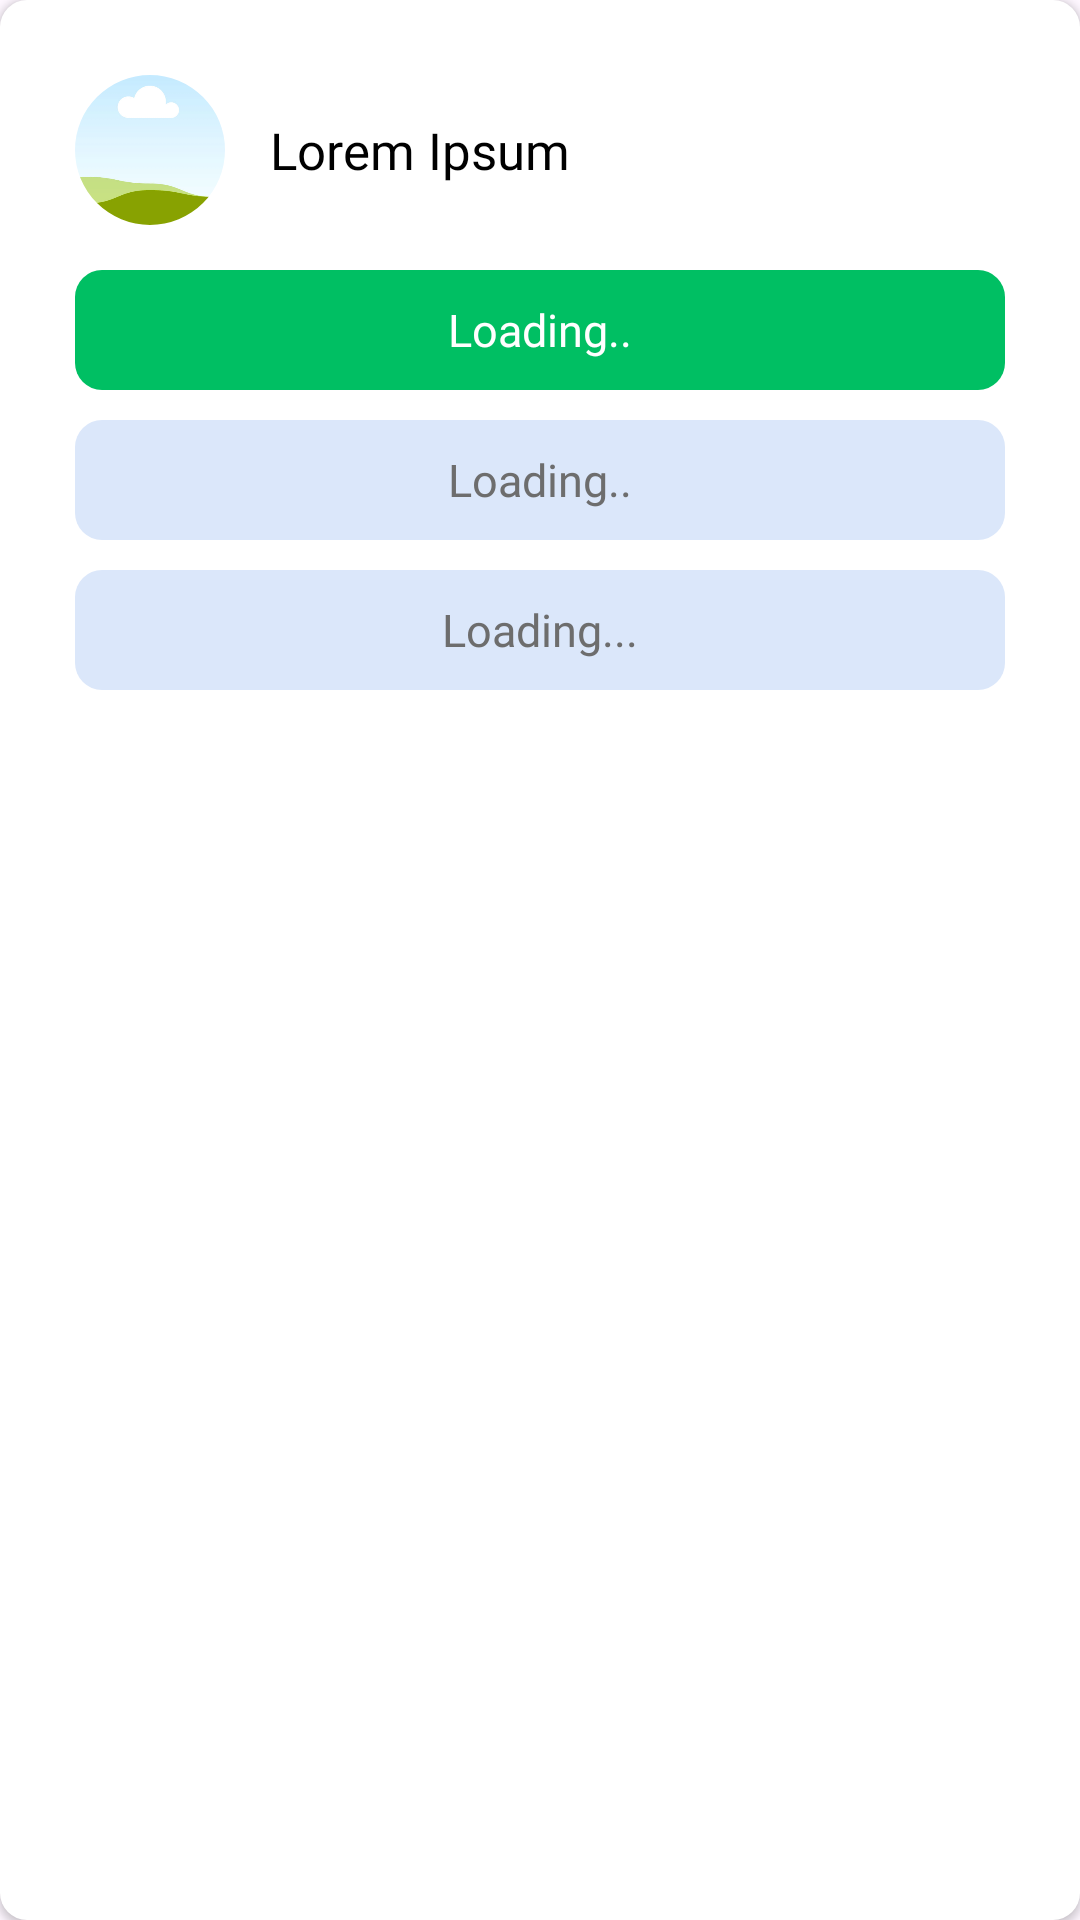

Here is an Android app screen rendered from its layout file. Give the layout XML and the strings, colors and styles it references.
<!-- AndroidManifest.xml: application theme Theme.SafeSpace_App -->
<!-- res/layout/popup_peerinfo.xml -->
<?xml version="1.0" encoding="utf-8"?>
<LinearLayout xmlns:android="http://schemas.android.com/apk/res/android"
    xmlns:app="http://schemas.android.com/apk/res-auto"
    android:id="@+id/popupRoot"
    android:orientation="vertical"
    android:layout_width="match_parent"
    android:layout_height="wrap_content"
    android:padding="25dp"
    android:elevation="1.5dp"
    android:background="@drawable/f_rounded_white">

    <LinearLayout
        android:layout_width="match_parent"
        android:layout_height="wrap_content"
        android:layout_marginBottom="15dp"
        android:gravity="center_vertical"
        android:orientation="horizontal">

        
        <com.google.android.material.imageview.ShapeableImageView
            android:id="@+id/photo"
            android:layout_width="50dp"
            android:layout_height="50dp"
            app:shapeAppearanceOverlay="@style/CircleImage"
            android:src="@drawable/img_placeholder"/>

        <TextView
            android:id="@+id/name"
            android:layout_width="wrap_content"
            android:layout_height="wrap_content"
            android:layout_marginStart="15dp"
            android:text="Lorem Ipsum"
            android:textColor="@color/black"
            android:fontFamily="@font/psbold"
            android:textSize="@dimen/mid"/>

    </LinearLayout>

    
    <TextView
        android:id="@+id/status"
        android:layout_width="match_parent"
        android:layout_height="40dp"
        android:layout_marginBottom="10dp"
        android:background="@drawable/f_rounded_green"
        android:text="Loading.."
        android:fontFamily="@font/psbold"
        android:textSize="@dimen/reg"
        android:textColor="@color/white"
        android:gravity="center"/>

    
    <TextView
        android:id="@+id/year"
        android:layout_width="match_parent"
        android:layout_height="40dp"
        android:layout_marginBottom="10dp"
        android:background="@drawable/f_rounded_inactive"
        android:text="Loading.."
        android:fontFamily="@font/psbold"
        android:textSize="@dimen/reg"
        android:textColor="@color/textgrey"
        android:gravity="center"/>

    
    <TextView
        android:id="@+id/program"
        android:layout_width="match_parent"
        android:layout_height="40dp"
        android:background="@drawable/f_rounded_inactive"
        android:text="Loading..."
        android:fontFamily="@font/psbold"
        android:textSize="@dimen/reg"
        android:textColor="@color/textgrey"
        android:gravity="center"/>

</LinearLayout>
<!-- resources referenced by this layout -->
<resources>
  <color name="black">#FF000000</color>
  <color name="textgrey">#6d6d6d</color>
  <color name="white">#FFFFFFFF</color>
  <dimen name="mid">17sp</dimen>
  <dimen name="reg">15sp</dimen>
  <!-- drawable f_rounded_green (drawable) -->
  <?xml version="1.0" encoding="utf-8"?>
  <shape xmlns:android="http://schemas.android.com/apk/res/android"
      android:shape="rectangle">
      <corners android:radius="9dp"/>
      <solid android:color="@color/green"/>
  </shape>
  <!-- drawable f_rounded_inactive (drawable) -->
  <?xml version="1.0" encoding="utf-8"?>
  <shape xmlns:android="http://schemas.android.com/apk/res/android"
      android:shape="rectangle">
      <corners android:radius="9dp"/>
      <solid android:color="@color/skyblue"/>
  </shape>
  <!-- drawable f_rounded_white (drawable) -->
  <?xml version="1.0" encoding="utf-8"?>
  <shape xmlns:android="http://schemas.android.com/apk/res/android"
      android:shape="rectangle">
      <corners android:radius="9dp"/>
      <solid android:color="@color/white"/>
  </shape>
  <!-- drawable img_placeholder: png bitmap (drawable, 26339 bytes) -->
  <style name="CircleImage">
          <item name="cornerFamily">rounded</item>
          <item name="cornerSize">50%</item> 
          <item name="strokeWidth">1dp</item>
          <item name="strokeColor">@color/btngrey</item>
      </style>
  <style name="Theme.SafeSpace_App" parent="Base.Theme.SafeSpace_App" />
  <color name="green">#00bf63</color>
  <color name="skyblue">#dbe7fa</color>
  <color name="btngrey">#bdc1c4</color>
  <style name="Base.Theme.SafeSpace_App" parent="Theme.Material3.DayNight.NoActionBar">
          
          
          <item name="colorPrimary">@color/white</item>
      </style>
</resources>
